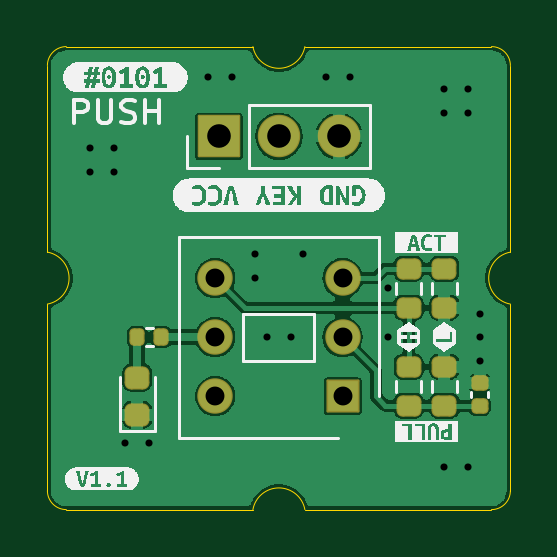
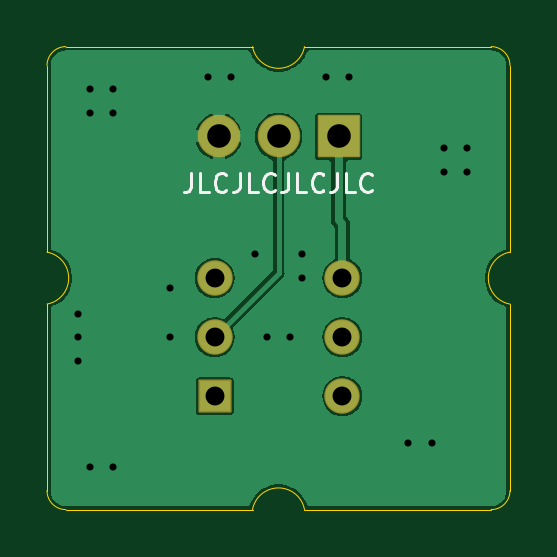
Circuit board: 11 layer files. Board 19.6 x 19.6 mm.
- bottom_copper: 0101-PUSH-Bottom_Cu.gbr (22148 bytes)
- bottom_mask: 0101-PUSH-Bottom_Mask.gbr (1540 bytes)
- paste: 0101-PUSH-Bottom_Paste.gbr (482 bytes)
- bottom_silk: 0101-PUSH-Bottom_Silk.gbr (2753 bytes)
- outline: 0101-PUSH-EdgeCuts.gbr (1334 bytes)
- drill: 0101-PUSH-NPTH.drl (302 bytes)
- drill: 0101-PUSH-PTH.drl (825 bytes)
- top_copper: 0101-PUSH-Top_Cu.gbr (47380 bytes)
- top_mask: 0101-PUSH-Top_Mask.gbr (2520 bytes)
- paste: 0101-PUSH-Top_Paste.gbr (2007 bytes)
- top_silk: 0101-PUSH-Top_Silk.gbr (25946 bytes)

=== bottom_copper: 0101-PUSH-Bottom_Cu.gbr (22148 bytes, source omitted) ===
=== bottom_mask: 0101-PUSH-Bottom_Mask.gbr (1540 bytes, source withheld) ===
=== paste: 0101-PUSH-Bottom_Paste.gbr ===
%TF.GenerationSoftware,KiCad,Pcbnew,6.0.7+dfsg-1~bpo11+1*%
%TF.CreationDate,2022-09-24T09:45:49+00:00*%
%TF.ProjectId,0101-PUSH,30313031-2d50-4555-9348-2e6b69636164,V1.1*%
%TF.SameCoordinates,Original*%
%TF.FileFunction,Paste,Bot*%
%TF.FilePolarity,Positive*%
%FSLAX46Y46*%
G04 Gerber Fmt 4.6, Leading zero omitted, Abs format (unit mm)*
G04 Created by KiCad (PCBNEW 6.0.7+dfsg-1~bpo11+1) date 2022-09-24 09:45:49*
%MOMM*%
%LPD*%
G01*
G04 APERTURE LIST*
G04 APERTURE END LIST*
M02*

=== bottom_silk: 0101-PUSH-Bottom_Silk.gbr ===
%TF.GenerationSoftware,KiCad,Pcbnew,6.0.7+dfsg-1~bpo11+1*%
%TF.CreationDate,2022-09-24T09:45:49+00:00*%
%TF.ProjectId,0101-PUSH,30313031-2d50-4555-9348-2e6b69636164,V1.1*%
%TF.SameCoordinates,Original*%
%TF.FileFunction,Legend,Bot*%
%TF.FilePolarity,Positive*%
%FSLAX46Y46*%
G04 Gerber Fmt 4.6, Leading zero omitted, Abs format (unit mm)*
G04 Created by KiCad (PCBNEW 6.0.7+dfsg-1~bpo11+1) date 2022-09-24 09:45:49*
%MOMM*%
%LPD*%
G01*
G04 APERTURE LIST*
%ADD10C,0.120000*%
G04 APERTURE END LIST*
D10*
X13495238Y14238096D02*
X13495238Y13666667D01*
X13533333Y13552381D01*
X13609523Y13476191D01*
X13723809Y13438096D01*
X13800000Y13438096D01*
X12733333Y13438096D02*
X13114285Y13438096D01*
X13114285Y14238096D01*
X12009523Y13514286D02*
X12047619Y13476191D01*
X12161904Y13438096D01*
X12238095Y13438096D01*
X12352380Y13476191D01*
X12428571Y13552381D01*
X12466666Y13628572D01*
X12504761Y13780953D01*
X12504761Y13895239D01*
X12466666Y14047620D01*
X12428571Y14123810D01*
X12352380Y14200000D01*
X12238095Y14238096D01*
X12161904Y14238096D01*
X12047619Y14200000D01*
X12009523Y14161905D01*
X11438095Y14238096D02*
X11438095Y13666667D01*
X11476190Y13552381D01*
X11552380Y13476191D01*
X11666666Y13438096D01*
X11742857Y13438096D01*
X10676190Y13438096D02*
X11057142Y13438096D01*
X11057142Y14238096D01*
X9952380Y13514286D02*
X9990476Y13476191D01*
X10104761Y13438096D01*
X10180952Y13438096D01*
X10295238Y13476191D01*
X10371428Y13552381D01*
X10409523Y13628572D01*
X10447619Y13780953D01*
X10447619Y13895239D01*
X10409523Y14047620D01*
X10371428Y14123810D01*
X10295238Y14200000D01*
X10180952Y14238096D01*
X10104761Y14238096D01*
X9990476Y14200000D01*
X9952380Y14161905D01*
X9380952Y14238096D02*
X9380952Y13666667D01*
X9419047Y13552381D01*
X9495238Y13476191D01*
X9609523Y13438096D01*
X9685714Y13438096D01*
X8619047Y13438096D02*
X9000000Y13438096D01*
X9000000Y14238096D01*
X7895238Y13514286D02*
X7933333Y13476191D01*
X8047619Y13438096D01*
X8123809Y13438096D01*
X8238095Y13476191D01*
X8314285Y13552381D01*
X8352380Y13628572D01*
X8390476Y13780953D01*
X8390476Y13895239D01*
X8352380Y14047620D01*
X8314285Y14123810D01*
X8238095Y14200000D01*
X8123809Y14238096D01*
X8047619Y14238096D01*
X7933333Y14200000D01*
X7895238Y14161905D01*
X7323809Y14238096D02*
X7323809Y13666667D01*
X7361904Y13552381D01*
X7438095Y13476191D01*
X7552380Y13438096D01*
X7628571Y13438096D01*
X6561904Y13438096D02*
X6942857Y13438096D01*
X6942857Y14238096D01*
X5838095Y13514286D02*
X5876190Y13476191D01*
X5990476Y13438096D01*
X6066666Y13438096D01*
X6180952Y13476191D01*
X6257142Y13552381D01*
X6295238Y13628572D01*
X6333333Y13780953D01*
X6333333Y13895239D01*
X6295238Y14047620D01*
X6257142Y14123810D01*
X6180952Y14200000D01*
X6066666Y14238096D01*
X5990476Y14238096D01*
X5876190Y14200000D01*
X5838095Y14161905D01*
M02*

=== outline: 0101-PUSH-EdgeCuts.gbr ===
%TF.GenerationSoftware,KiCad,Pcbnew,6.0.7+dfsg-1~bpo11+1*%
%TF.CreationDate,2022-09-24T09:45:50+00:00*%
%TF.ProjectId,0101-PUSH,30313031-2d50-4555-9348-2e6b69636164,V1.1*%
%TF.SameCoordinates,Original*%
%TF.FileFunction,Profile,NP*%
%FSLAX46Y46*%
G04 Gerber Fmt 4.6, Leading zero omitted, Abs format (unit mm)*
G04 Created by KiCad (PCBNEW 6.0.7+dfsg-1~bpo11+1) date 2022-09-24 09:45:50*
%MOMM*%
%LPD*%
G01*
G04 APERTURE LIST*
%TA.AperFunction,Profile*%
%ADD10C,0.050000*%
%TD*%
G04 APERTURE END LIST*
D10*
X8700000Y19600000D02*
X800000Y19600000D01*
X0Y8700000D02*
X0Y800000D01*
X18800000Y0D02*
G75*
G03*
X19600000Y800000I0J800000D01*
G01*
X0Y8700001D02*
G75*
G03*
X0Y10899999I-200000J1099999D01*
G01*
X0Y18800000D02*
X0Y10900000D01*
X10900000Y19600000D02*
X18800000Y19600000D01*
X0Y800000D02*
G75*
G03*
X800000Y0I800000J0D01*
G01*
X18800000Y0D02*
X10900000Y0D01*
X19600000Y18800000D02*
X19600001Y10900000D01*
X19600000Y18800000D02*
G75*
G03*
X18800000Y19600000I-800000J0D01*
G01*
X10899999Y0D02*
G75*
G03*
X8700001Y0I-1099999J-200000D01*
G01*
X8700001Y19600000D02*
G75*
G03*
X10899999Y19600000I1099999J200000D01*
G01*
X19600000Y800000D02*
X19600001Y8700000D01*
X800000Y0D02*
X8700000Y0D01*
X800000Y19600000D02*
G75*
G03*
X0Y18800000I0J-800000D01*
G01*
X19600001Y10899999D02*
G75*
G03*
X19600001Y8700001I199999J-1099999D01*
G01*
M02*

=== drill: 0101-PUSH-NPTH.drl ===
M48
; DRILL file {KiCad 6.0.7+dfsg-1~bpo11+1} date Sat Sep 24 09:45:50 2022
; FORMAT={-:-/ absolute / metric / decimal}
; #@! TF.CreationDate,2022-09-24T09:45:50+00:00
; #@! TF.GenerationSoftware,Kicad,Pcbnew,6.0.7+dfsg-1~bpo11+1
; #@! TF.FileFunction,NonPlated,1,2,NPTH
FMAT,2
METRIC
%
G90
G05
T0
M30

=== drill: 0101-PUSH-PTH.drl ===
M48
; DRILL file {KiCad 6.0.7+dfsg-1~bpo11+1} date Sat Sep 24 09:45:50 2022
; FORMAT={-:-/ absolute / metric / decimal}
; #@! TF.CreationDate,2022-09-24T09:45:50+00:00
; #@! TF.GenerationSoftware,Kicad,Pcbnew,6.0.7+dfsg-1~bpo11+1
; #@! TF.FileFunction,Plated,1,2,PTH
FMAT,2
METRIC
; #@! TA.AperFunction,Plated,PTH,ViaDrill
T1C0.300
; #@! TA.AperFunction,Plated,PTH,ComponentDrill
T2C0.800
; #@! TA.AperFunction,Plated,PTH,ComponentDrill
T3C1.000
%
G90
G05
T1
X1.8Y15.3
X1.8Y14.3
X2.8Y15.3
X2.8Y14.3
X3.3Y2.8
X4.3Y2.8
X6.8Y18.3
X7.8Y18.3
X8.8Y10.8
X8.8Y9.8
X9.3Y7.3
X10.3Y7.3
X10.8Y10.8
X11.8Y18.3
X12.8Y18.3
X14.4Y9.4
X14.4Y7.3
X16.8Y17.8
X16.8Y16.8
X16.8Y1.8
X17.8Y17.8
X17.8Y16.8
X17.8Y1.8
X18.3Y8.3
X18.3Y7.3
X18.3Y6.3
T2
X7.1Y9.8
X7.1Y7.3
X7.1Y4.8
X12.5Y9.8
X12.5Y7.3
X12.5Y4.8
T3
X7.26Y15.8
X9.8Y15.8
X12.34Y15.8
T0
M30

=== top_copper: 0101-PUSH-Top_Cu.gbr (47380 bytes, source omitted) ===
=== top_mask: 0101-PUSH-Top_Mask.gbr (2520 bytes, source withheld) ===
=== paste: 0101-PUSH-Top_Paste.gbr (2007 bytes, source withheld) ===
=== top_silk: 0101-PUSH-Top_Silk.gbr (25946 bytes, source omitted) ===
